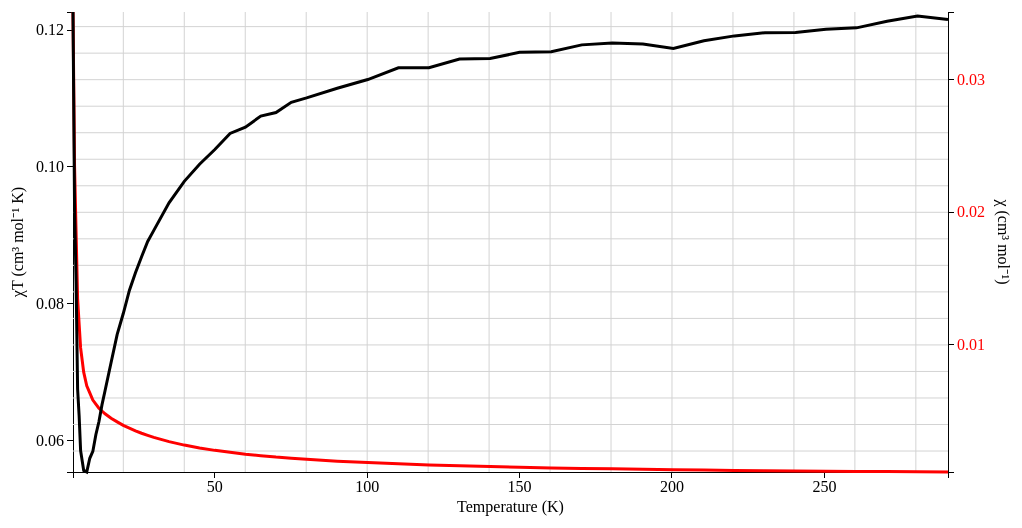
D3 v3 page, settled after 480 driven frames (8 s of simulated time); the page loaded 1 data file(s).



//d3Plot_JSON("epr_data.json");

	d3.text("upload/graphData.txt",f_spc);
	function f_spc(text) {
		parseSpectra(text);
	}


// ── js/plotnozoom.js
parseSpectra = function (txt) {

	var lines = txt.split('\n');
	var lineAmount = lines.length;		
	var firstCol = [],
	 secondCol = [],
	 thirdCol = [],
	 tempData = [];	//temp array used to create 2d array

	for(var i = 0; i < lineAmount; i++){
		//Lines are parsed into columns by specific formatting of my data
		//Probably a more robust, more general way of doing this
		firstCol[i] = parseFloat(lines[i].split(",")[0]);
		secondCol[i] = parseFloat(lines[i].split(",")[1]);
		thirdCol[i] = parseFloat(lines[i].split(",")[2]);
	}
	

	var JSONstr = "[";
	for (var i = 0; i < lineAmount - 2; i++) {
		if (i > 0) {
		JSONstr += ",";
		}
		JSONstr += '\n';
		JSONstr += "{";
		JSONstr += '"x":';
		JSONstr += firstCol[i];
		JSONstr += ',"y1":';
		JSONstr += secondCol[i];
		JSONstr += ',"y2":';
		JSONstr += thirdCol[i];
		JSONstr += "}";
	}
	JSONstr += "]";
	
	//console.log(JSONstr);
	//d3Plot(graphData);	//send final 2d array to be plotted
	d3Plot_JSON(JSONstr);

	}   


d3Plot_JSON = function(JSONstr){ 

	margin = {
		top: 20,
		right: 20,
		bottom: 20,
		left: 65
	};

	data = JSON.parse(JSONstr);
	
	//Width and height
	width = 960 - margin.left - margin.right;
	height = 500 - margin.top - margin.bottom;

	//Scale data to fit window
	var x = d3.scale.linear()
		.domain(d3.extent(data, function (d) {
		return d.x;
	}))
		.range([0, width]);

	var y1 = d3.scale.linear()
		.domain(d3.extent(data, function (d) {
		return d.y1;
	}))
		.range([height, 0]);
		
	var y2 = d3.scale.linear()
		.domain(d3.extent(data, function (d) {
		return d.y2;
	}))
		.range([height, 0]);

	//Describe line
	var line1 = d3.svg.line()
		.x(function (d) {
		return x(d.x);
	})
		.y(function (d) {
		return y1(d.y1);
	});
	
	var line2 = d3.svg.line()
		.x(function (d) {
		return x(d.x);
	})
		.y(function (d) {
		return y2(d.y2);
	});


	//Init svg object
	svg = d3.select('#chart')
		.append("svg:svg")
		.attr('width', width + margin.left + margin.right + 100)
		.attr('height', height + margin.top + margin.bottom + 100)
		.append("svg:g")
		.attr("transform", "translate(" + margin.left + "," + margin.top + ")");

	//Functions for scaling axes
	var make_x_axis = function () {
		return d3.svg.axis()
			.scale(x)
			.orient("bottom")
			.ticks(16);
	};
	
	var make_y_axis_left = function () {
		return d3.svg.axis()
			.scale(y1)
			.orient("left")
			.ticks(16);
	};
	
	var make_y_axis_right = function () {
		return d3.svg.axis()
			.scale(y2)
			.orient("right")
			.ticks(16);
	};

	var xAxis = d3.svg.axis()
		.scale(x)
		.orient("bottom")
		.ticks(8);
	
	svg.append("svg:g")
		.attr("class", "x axis")
		.attr("transform", "translate(0, " + height + ")")
		.call(xAxis);
		
	svg.append("text")      // text label for the x axis
        .attr("transform", "translate(" + (width / 2) + " ," + (height + margin.bottom + 20) + ")")
        .style("text-anchor", "middle")
		.style("font-family", "georgia")
        .text("Temperature (K)");

	var yAxisLeft = d3.svg.axis()
		.scale(y2)
		.orient("left")
		.ticks(5);
		
	var yAxisRight = d3.svg.axis()
		.scale(y1)
		.orient("right")
		.ticks(5);
		
	//Put axes on chart

	svg.append("g")
		.attr("class", "y axis")
		.style("fill", "black")
		.call(yAxisLeft);
		
	svg.append("text") 
        .attr("x", (-height/2))
        .attr("y", -50)
        .style("text-anchor", "middle")
		.attr("transform", "rotate(-90)")
		.style("font-family", "georgia")
		.text("χT (cm³ mol" + "\u207B" + "¹ K)");
	
	svg.append("g")             
		.attr("class", "y axis")    
		.attr("transform", "translate(" + width + " ,0)")   
		.style("fill", "red")	
		.call(yAxisRight);
	
	svg.append("text") 
        .attr("x", (height/2))
        .attr("y", -50 - width)
        .style("text-anchor", "middle")
		.attr("transform", "rotate(90)")
		.style("font-family", "georgia")
		.text("χ (cm³ mol" + "\u207B" + "¹)");

	svg.append("g")
		.attr("class", "x grid")
		.attr("transform", "translate(0," + height + ")")
		.call(make_x_axis()
		.tickSize(-height, 0, 0)
		.tickFormat(""));

	svg.append("g")
		.attr("class", "y grid")
		.call(make_y_axis_left()
		.tickSize(-width, 0, 0)
		.tickFormat(""));
	
	//Render lines
	
	var chartBody = svg.append("g")
		.attr("clip-path", "url(#clip)");

	chartBody.append("svg:path")
		.datum(data)
		.attr("class", "line")
		.style("stroke", "red")
		.attr("d", line1)
	
	chartBody.append("svg:path")
		.datum(data)
		.attr("class", "line")
		.style("stroke", "black")
		.attr("d", line2);

	
}

### data: upload/graphData.txt
290.5461, 0.0004183023663713386, 0.1215361211699636
280.6, 0.0004351, 0.1221
270.6, 0.0004483, 0.1213
260.5, 0.0004619, 0.1203
250.5, 0.0004795, 0.1201
240.5, 0.0004975, 0.1197
230.5, 0.0005189, 0.1196
220.5, 0.0005404, 0.1192
210.5, 0.0005628, 0.1185
200.5, 0.0005853, 0.1173
190.4, 0.0006194, 0.118
180.4, 0.0006547, 0.1181
170.4, 0.0006916, 0.1178
160.4, 0.0007285, 0.1168
150, 0.0007784, 0.1168
140.3, 0.0008255, 0.1158
130.3, 0.0008886, 0.1158
120.3, 0.0009519, 0.1145
110.2, 0.001039, 0.1145
100.2, 0.001125, 0.1128
90.19, 0.001236, 0.1115
80.13, 0.001374, 0.1101
75.1, 0.001457, 0.1094
70.08, 0.00154, 0.108
65.09, 0.001651, 0.1074
60.06, 0.001762, 0.1058
55.02, 0.001906, 0.1049
50.02, 0.00205, 0.1025
45.01, 0.002231, 0.1004
40, 0.002447, 0.0979
35, 0.002708, 0.09476
30, 0.003024, 0.09073
28, 0.003183, 0.08912
26, 0.003342, 0.08688
23.99, 0.003524, 0.08454
21.99, 0.003728, 0.08196
19.99, 0.003932, 0.07858
17.99, 0.004199, 0.07553
15.99, 0.004467, 0.07142
14, 0.004806, 0.0673
13, 0.005019, 0.06523
11.99, 0.005233, 0.06277
10.99, 0.005538, 0.06087
10, 0.005842, 0.05843
8.998, 0.006382, 0.05742
8.005, 0.006923, 0.05542
7.003, 0.007946, 0.05564
5.991, 0.009773, 0.05855
5.505, 0.01156, 0.06365
5.005, 0.0135, 0.06755
4.502, 0.01851, 0.08332
4.004, 0.0235, 0.09408
3.494, 0.0351, 0.1226
2.998, 0.05626, 0.1687